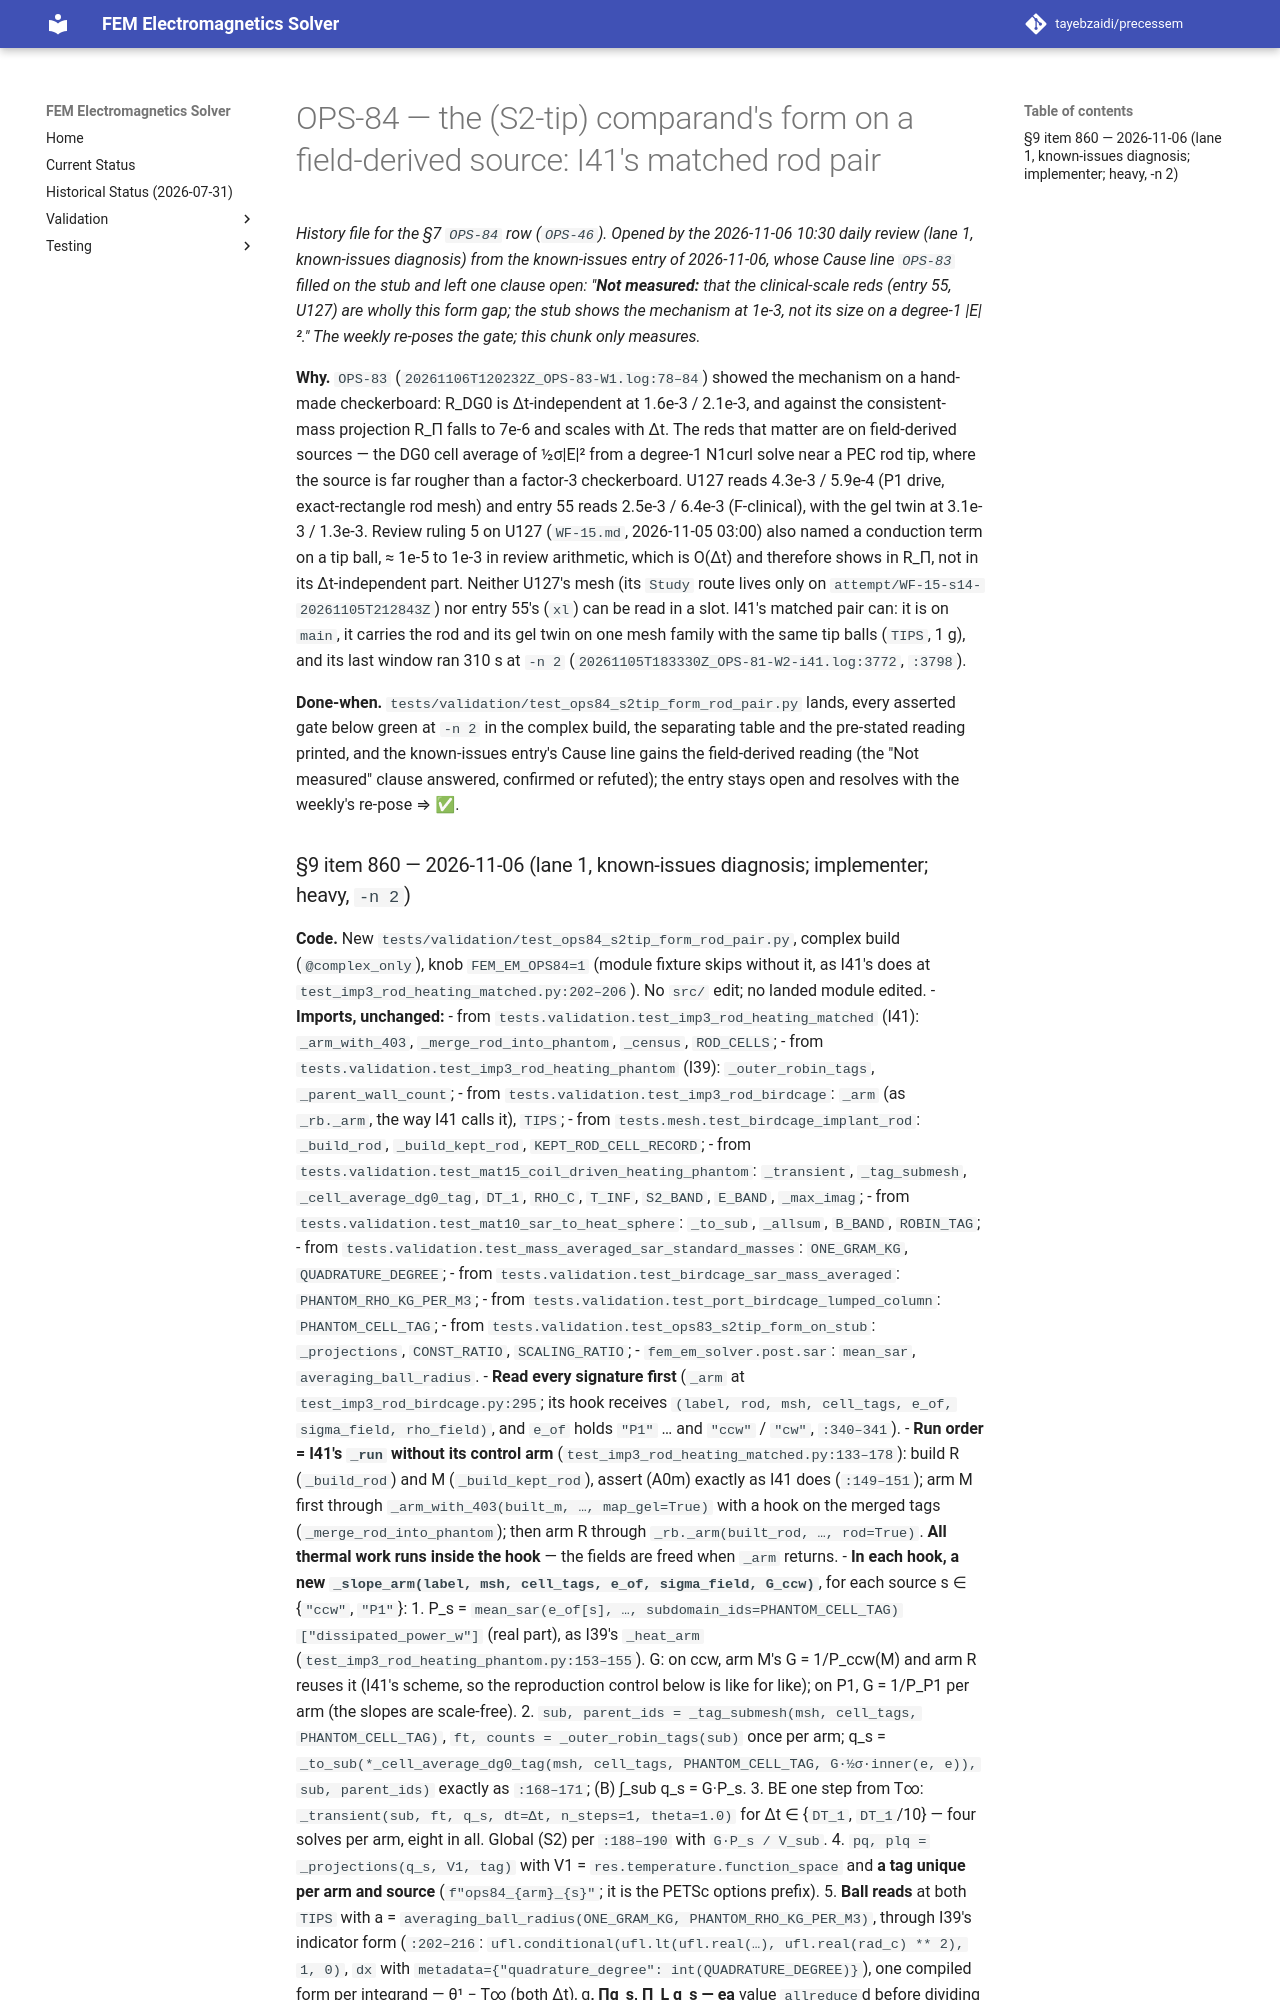

repository: tayebzaidi/precessem · page: planning/chunks/OPS-84/index.html · generator: mkdocs

# OPS-84 — the (S2-tip) comparand's form on a field-derived source: I41's matched rod pair

*History file for the §7 `OPS-84` row (`OPS-46`). Opened by the 2026-11-06 10:30 daily review (lane 1, known-issues diagnosis) from the known-issues entry of 2026-11-06, whose Cause line `OPS-83` filled on the stub and left one clause open: "**Not measured:** that the clinical-scale reds (entry 55, U127) are wholly this form gap; the stub shows the mechanism at 1e-3, not its size on a degree-1 \|E\|²." The weekly re-poses the gate; this chunk only measures.*

**Why.** `OPS-83` (`20261106T120232Z_OPS-83-W1.log:78–84`) showed the mechanism on a hand-made checkerboard: R_DG0 is Δt-independent at 1.6e-3 / 2.1e-3, and against the consistent-mass projection R_Π falls to 7e-6 and scales with Δt. The reds that matter are on field-derived sources — the DG0 cell average of ½σ\|E\|² from a degree-1 N1curl solve near a PEC rod tip, where the source is far rougher than a factor-3 checkerboard. U127 reads 4.3e-3 / 5.9e-4 (P1 drive, exact-rectangle rod mesh) and entry 55 reads 2.5e-3 / 6.4e-3 (F-clinical), with the gel twin at 3.1e-3 / 1.3e-3. Review ruling 5 on U127 (`WF-15.md`, 2026-11-05 03:00) also named a conduction term on a tip ball, ≈ 1e-5 to 1e-3 in review arithmetic, which is O(Δt) and therefore shows in R_Π, not in its Δt-independent part. Neither U127's mesh (its `Study` route lives only on `attempt/WF-15-s14-20261105T212843Z`) nor entry 55's (`xl`) can be read in a slot. I41's matched pair can: it is on `main`, it carries the rod and its gel twin on one mesh family with the same tip balls (`TIPS`, 1 g), and its last window ran 310 s at `-n 2` (`20261105T183330Z_OPS-81-W2-i41.log:3772`, `:3798`).

**Done-when.** `tests/validation/test_ops84_s2tip_form_rod_pair.py` lands, every asserted gate below green at `-n 2` in the complex build, the separating table and the pre-stated reading printed, and the known-issues entry's Cause line gains the field-derived reading (the "Not measured" clause answered, confirmed or refuted); the entry stays open and resolves with the weekly's re-pose ⇒ ✅.
